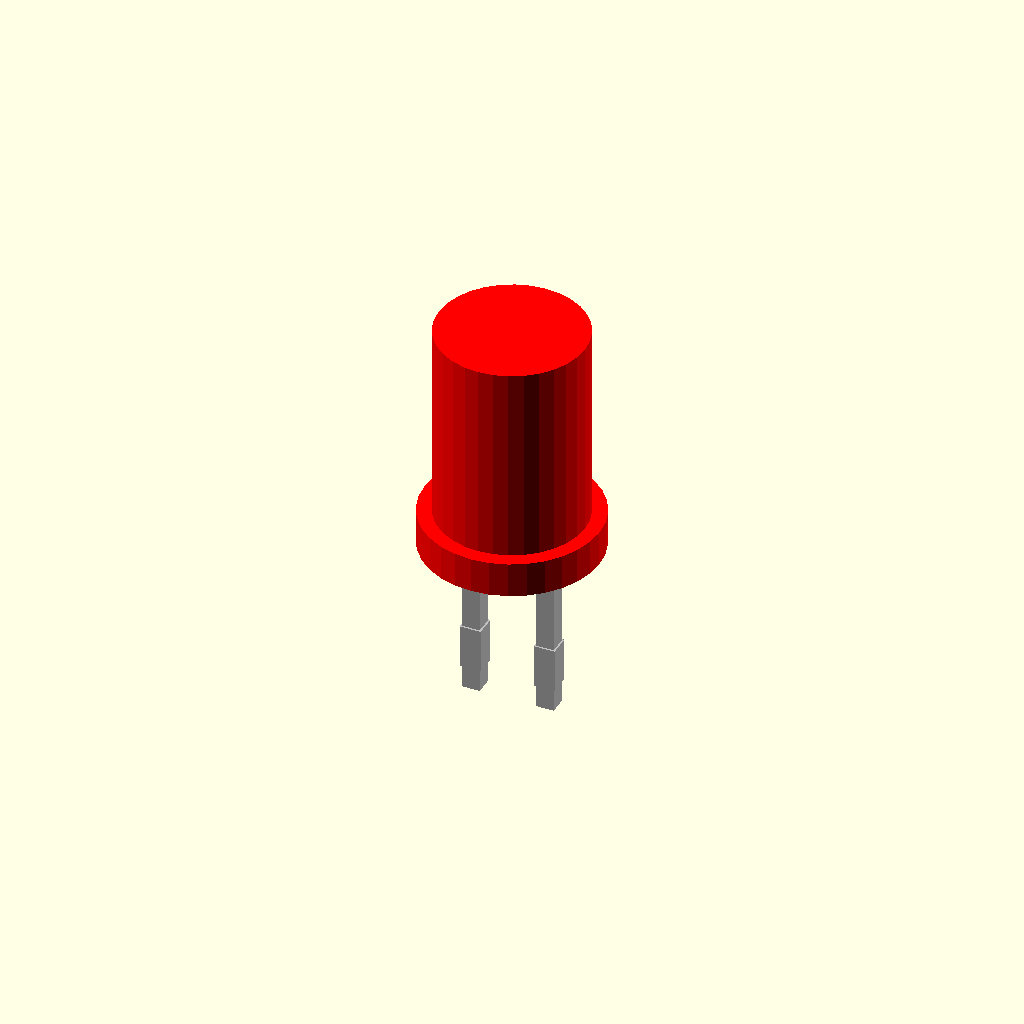
Cell 1: the model at its default parameters.
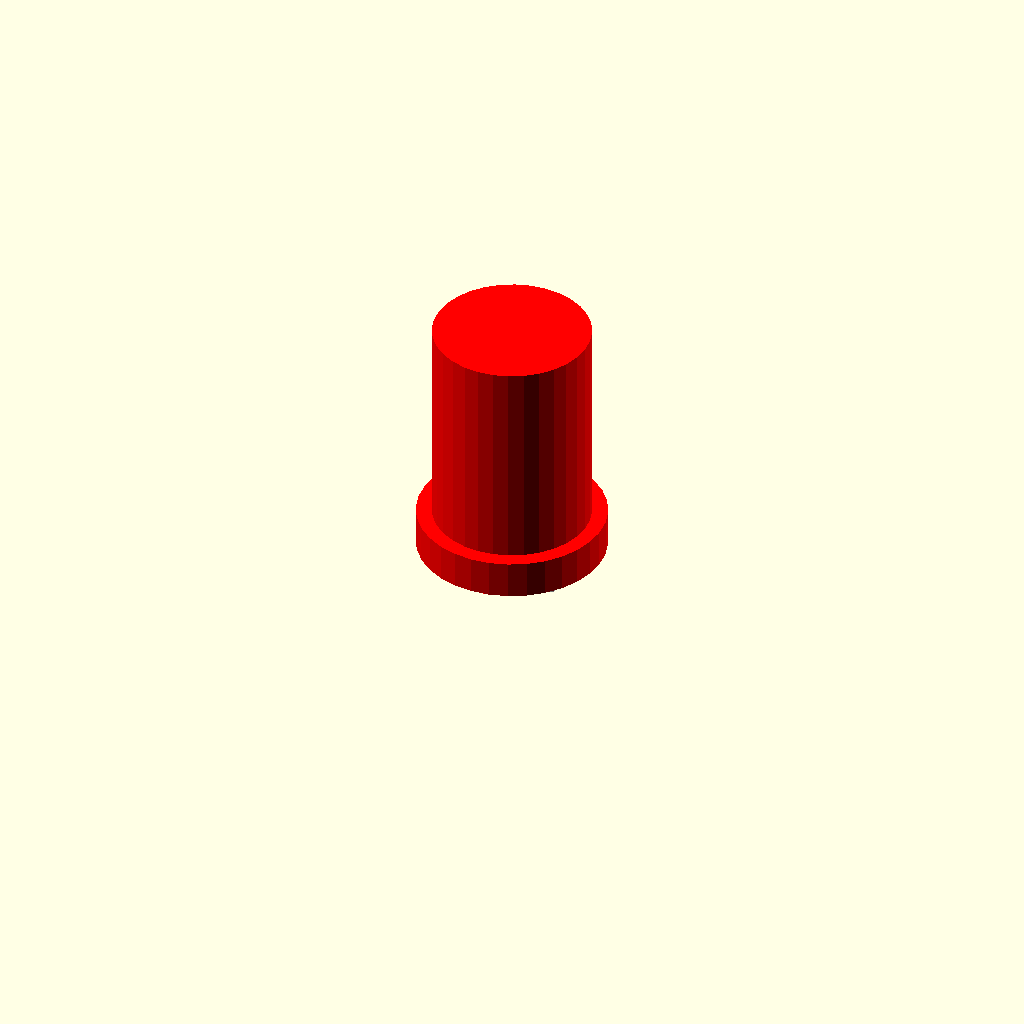
Cell 2 — lead set to 0.5, the other parameters unchanged.
One fixed orthographic camera (rotation 55°, 0°, 25°; colour scheme Cornfield) for every cell.
Source of the model, results/nopscadlib/ablations/no_recovery/scad/led__LED5x2mm.scad:
// Parameters
led_type = 5; //[3:10:1]
colour = 0; //[0:0:1]
lead = 5; //[2.5:10:0.5]
right_angle = 0; //[0:12:1]
eps = 0.8; //[0.5:2:0.1]
body_d = 5; //[2.5:10:0.5]
body_h = 8; //[4:16:0.5]
rim_t = 1.2; //[0.6:2.4:0.1]
rim_d = 6; //[3:12:0.5]
lead_pitch = 2.54; //[1.27:5.08:0.01]
lead_t = 0.6; //[0.3:1.2:0.05]
solder_len = 1.5; //[0.8:3:0.1]

// LED Module
module led() {
  // LED Body
  color("red") {
    union() {
      // Main body
      translate([0, 0, body_h/2])
        cylinder(r=body_d/2, h=body_h, center=true, $fn=32);
      // Rim
      translate([0, 0, rim_t/2])
        cylinder(r=rim_d/2, h=rim_t, center=true, $fn=32);
    }
  }
  
  // Leads
  color("Silver") {
    union() {
      // Left lead
      translate([-lead_pitch/2, 0, -(lead + eps)/2])
        cube([lead_t, lead_t, lead + eps], center=true);
      // Right lead
      translate([lead_pitch/2, 0, -(lead + eps)/2])
        cube([lead_t, lead_t, lead + eps], center=true);
      // Solder ends
      translate([-lead_pitch/2, 0, -lead + solder_len/2])
        cube([lead_t*1.2, lead_t*1.2, solder_len], center=true);
      translate([lead_pitch/2, 0, -lead + solder_len/2])
        cube([lead_t*1.2, lead_t*1.2, solder_len], center=true);
      
      // Right-angle bends (if applicable)
      if (right_angle > 0) {
        translate([-lead_pitch/2, -right_angle/2 - lead_t/2 + eps, -lead + lead_t/2])
          cube([lead_t, right_angle, lead_t], center=true);
        translate([lead_pitch/2, -right_angle/2 - lead_t/2 + eps, -lead + lead_t/2])
          cube([lead_t, right_angle, lead_t], center=true);
      }
    }
  }
}

// Assembly
module assembly() {
  led();
}

assembly();
Parameter table extracted from the source (name, type, default, range or options):
led_type: number, default 5, range 1 to 3, step 10
colour: number, default 0, range 0 to 1
lead: number, default 5, range 0.5 to 2.5, step 10
right_angle: number, default 0, range 0 to 1, step 12
eps: number, default 0.8, range 0.1 to 0.5, step 2
body_d: number, default 5, range 0.5 to 2.5, step 10
body_h: number, default 8, range 0.5 to 4, step 16
rim_t: number, default 1.2, range 0.1 to 0.6, step 2.4
rim_d: number, default 6, range 0.5 to 3, step 12
lead_pitch: number, default 2.54, range 0.01 to 1.27, step 5.08
lead_t: number, default 0.6, range 0.05 to 0.3, step 1.2
solder_len: number, default 1.5, range 0.1 to 0.8, step 3
